Dataset: dataset_for_training (GitHub, Ali-Alian/BCD). Classes: cancer, normal.

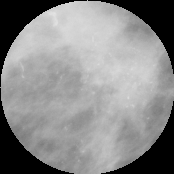
Label: cancer

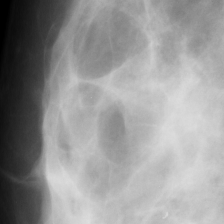
Label: normal

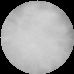
Label: cancer

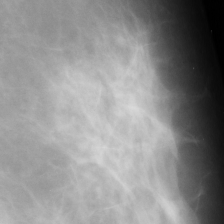
Label: normal

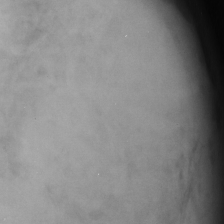
Label: normal

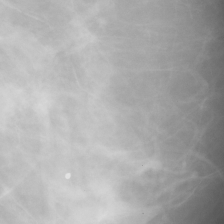
Label: normal
